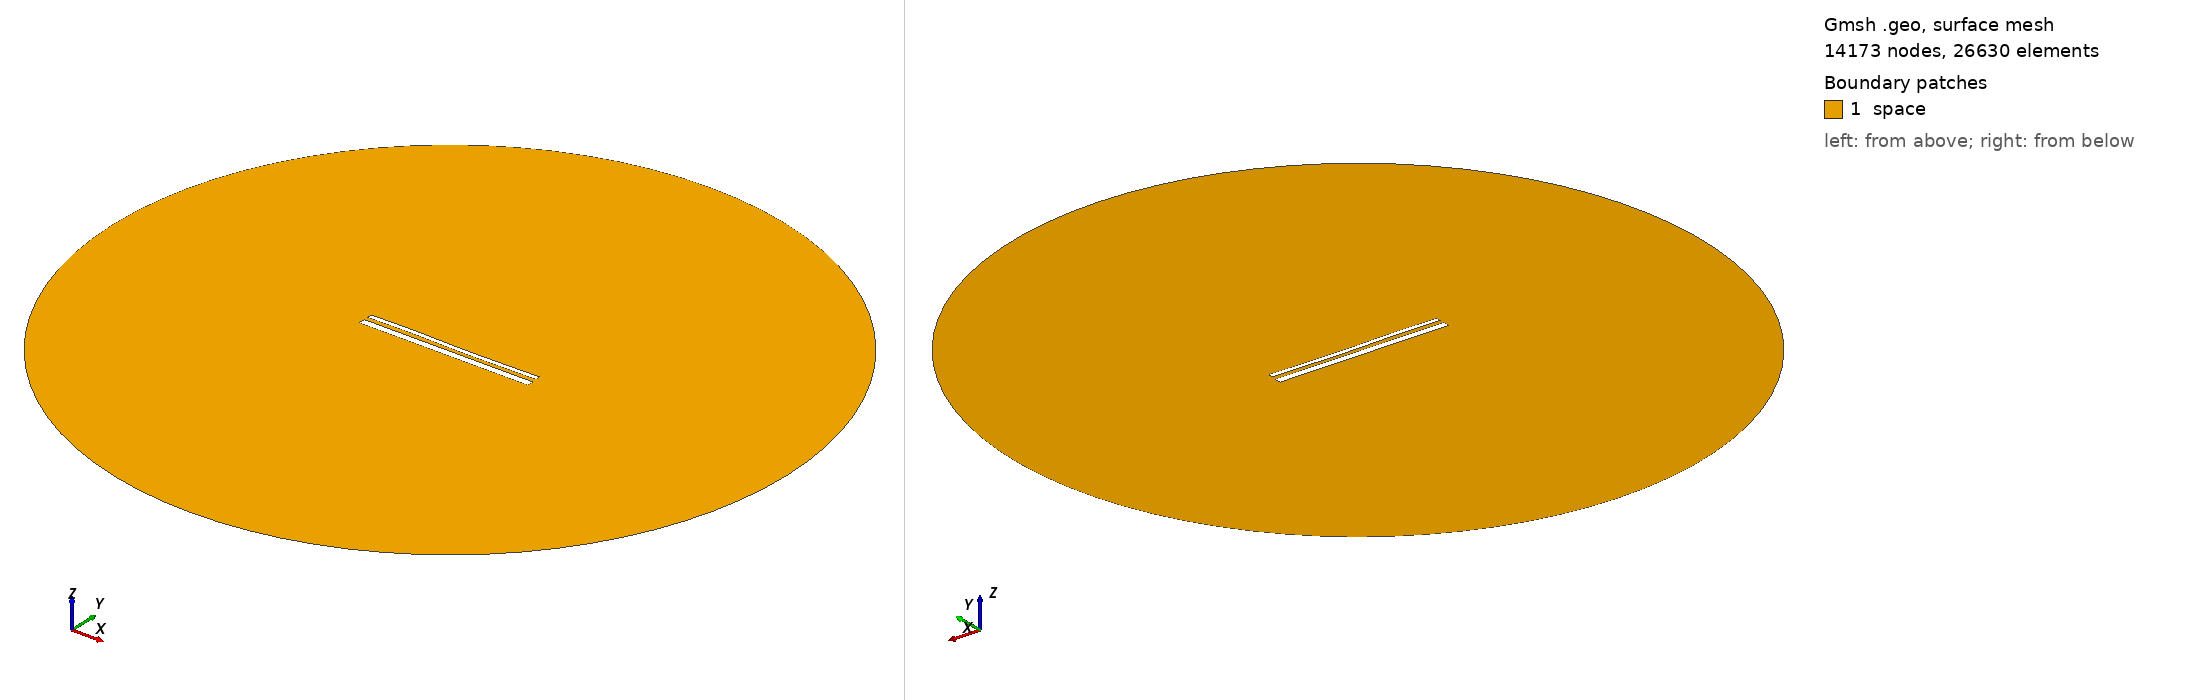

Gmsh geometry script, surface-meshed: 14173 nodes, 26630 surface elements. Boundary patches (legend numbers): 1 space. Left view from above one corner, right view from below the opposite corner. Legend entries are the model's physical surfaces. The drawing asked Gmsh for element sizes between 1% and 20% of the model's largest extent; the script's own settings can give other sizes.

=== 14549.geo (drawn) ===
//---------------------------------------
// Geometry kernel
//---------------------------------------

SetFactory("OpenCASCADE");



//---------------------------------------
// Parameters of the geometry
//---------------------------------------

// Overetch of the upper plate
overetch = 0.5;

// Distance between the plates
distance = 2.25;

// Discretization over the x axis (for the deformation)
nx = 50; 

// Length of the plate
L = 100 - overetch; 

// Number of modes
n = 4; 

// 1st mode coefficient
coeff(1) = -0.075;
beta(1) = 0.596864 * 3.1415926535 / L;

// 2nd mode coefficient
coeff(2) = -0.075;
beta(2) = 1.49418 * 3.1415926535 / L;

// 3rd mode coefficient
coeff(3) = 0.15;
beta(3) = 2.50025 * 3.1415926535 / L;

// 4th mode coefficient
coeff(4) = 0.07499999999999998;
beta(4) = 3.49999 * 3.1415926535 / L;



//---------------------------------------
// Upper plate (deformed rectangle)
//---------------------------------------

// Coordiantes of the upper plate
xmin = -50;
xmax = 50 - overetch;

// Height of the upper plate
yheight = 4 - 2 * overetch;

// Indexes of the points
UpperID[] = {};
LowerID[] = {};
LeftID[] = {};
RightID[] = {};

// Point index
p = 1;

// Horizontal edges
For i In {1:nx}
    x = xmin + (i-1)*(xmax - xmin)/(nx-1);

    y_bottom = distance / 2 + overetch;
    For j In {1:n}
        C = (Cosh(beta(j)*L) + Cos(beta(j)*L)) / (Sinh(beta(j)*L) + Sin(beta(j)*L));
        y_bottom  = y_bottom + coeff(j) * (Cosh(beta(j)*(x+50)) - Cos(beta(j)*(x+50)) - C * (Sinh(beta(j)*(x+50)) - Sin(beta(j)*(x+50))));
    EndFor

    y_top = y_bottom + yheight;

    Point(p) = {x, y_top, 0, 1.0};
    UpperID[i] = p;
    p = p + 1;

    Point(p) = {x, y_bottom, 0, 1.0};
    LowerID[i] = p;
    p = p + 1;
EndFor

// Create point lists
UpperPts[] = {}; LowerPts[] = {};
For i In {1:nx}
  UpperPts[] += {UpperID[i]};
  LowerPts[] += {LowerID[i]};
EndFor

// Build splines
Spline(1) = {UpperPts[]};
Spline(2) = {LowerPts[]};
Line(3) = {LowerPts[nx-1], UpperPts[nx-1]};
Line(4) = {LowerPts[0], UpperPts[0]};

// Build the plane surface
Curve Loop(1) = {2, 3, -1, -4};
Plane Surface(1) = {1};



//---------------------------------------
// Lower plate (rectangle)
//---------------------------------------

// Vertices
Point(1001) = {-50, -1, 0, 1.0};
Point(1002) = { 50, -1, 0, 1.0};
Point(1003) = { 50,  -5, 0, 1.0};
Point(1004) = {-50,  -5, 0, 1.0};

// Edges
Line(5) = {1001, 1002};
Line(6) = {1002, 1003};
Line(7) = {1003, 1004};
Line(8) = {1004, 1001};

// Plane surface
Line Loop(2) = {5, 6, 7, 8};
Plane Surface(2) = {2}; 



//---------------------------------------
// Outer (fictious) boundary
//---------------------------------------

// Points
Point(1005) = {0, 0, 0};       // Center
Point(1006) = {200, 0, 0};     // Start point
Point(1007) = {0, 200, 0};     // 90 degrees
Point(1008) = {-200, 0, 0};    // 180 degrees
Point(1009) = {0, -200, 0};    // 270 degrees

// Circle arcs (each needs start, center, end)
Circle(9) = {1006, 1005, 1007};
Circle(10) = {1007, 1005, 1008};
Circle(11) = {1008, 1005, 1009};
Circle(12) = {1009, 1005, 1006};

// Plane surface for the entire domain
Curve Loop(3) = {9, 10, 11, 12};
Surface(3) = {3};

// Subtract the plates from the whole domain to obtain the actual domain where we want to solve the equations
BooleanDifference{ Surface{3}; Delete; }{ Surface{1}; Surface{2}; Delete; }




//---------------------------------------
// Transfinite Lines/Curves
//---------------------------------------

// Set the number of points on the boundaries
r = 7;

// Plates
Transfinite Curve {1, 2} = 50*r Using Progression 1;
Transfinite Curve {3, 4} = 2*r Using Progression 1;
Transfinite Line {5, 7} = 50*r Using Progression 1;
Transfinite Line {6, 8} = 2*r Using Progression 1;

// Outer boundary
Transfinite Line {9, 10, 11, 12} = 20 Using Progression 1;



//---------------------------------------
// Physical groups
//---------------------------------------                

// Physical curves (boundaries)
Physical Line("force_segment", 10) = {2};
Physical Line("upper_plate", 11) = {1, 3, 4};
Physical Line("lower_plate", 12) = {5, 6, 7, 8};
Physical Line("boundary", 20) = {9, 10, 11, 12};

// Physical Surfaces
Physical Surface("space", 30) = {3};



//---------------------------------------
// 6. Generate the Mesh
//---------------------------------------

// 2D mesh generation
Mesh 2;
